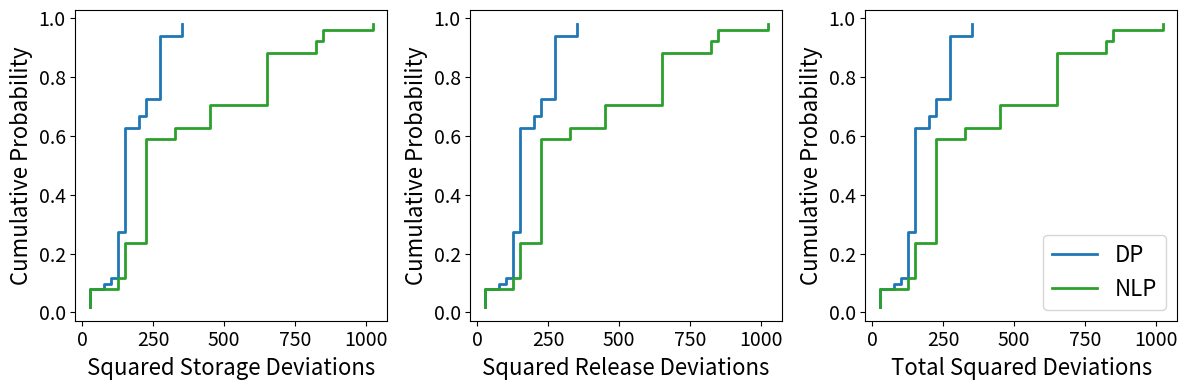

This chart was generated by the following Python code:
import numpy as np
import pandas as pd
from scipy.optimize import minimize
import matplotlib.pyplot as plt

######################## NLP Optimization ########################

# inflows and targets
Qs = np.array([10, 50, 30])
Stargets = np.ones([len(Qs)])*20
Rtargets = np.ones([len(Qs)])*20

def calcSquaredDeviation(x):
    # convert decision variables to state variables
    R = x[0:3]
    S = x[3::]

    # calculate squared differences between actual values and targets
    # Stargets and Rtargets do not need to be passed to this function as they
    # are defined as global variables before it
    S_deviation = np.sum((S-Stargets)**2)
    R_deviation = np.sum((R-Rtargets)**2)
    Cost = S_deviation + R_deviation

    return Cost

constraints = ({'type': 'eq', 'fun': lambda x: x[4] - x[3] - Qs[0] + x[0]}, # mass balance t=0->1
        {'type': 'eq', 'fun': lambda x: x[5] - x[4] - Qs[1] + x[1]}, # mass balance t=1->2
        {'type': 'eq', 'fun': lambda x: x[3] - x[5] - Qs[2] + x[2]}) # mass balance t=2->3, t3=t0


# R is between 0 and 40, S is positive and can't exceed capacity K=30
bounds = np.concatenate(([[10,40]]*3, [[0,30]]*3),0).tolist()

# initialize guesses at R = R_target and S = S_target for all stages
x0 = np.concatenate((Rtargets,Stargets),0)

# optimization with BFGS
result = minimize(calcSquaredDeviation, x0, bounds=bounds, constraints=constraints)
print("Optimal releases each season: ", result.x[0:3]) # first three are optimal releases, next three are optimal storages


######################## DP Optimization ########################

def calcCost(S, Q, Starget, Rtarget, bounds, FutureCost):
    '''
    Function to calculate the optimal release (Rbest) from each storage state (S)
    and associated present and future cost (Cbest), defined as the total squared
    deviation between storage and release targets for that stage.

    Inputs:
      S: array of discrete storage values representing the states
      Q: inflow received at this stage
      Starget: target storage for next stage
      Rtarget: release target for this stage
      bounds: bounds on possible releases
      FutureCost: array of future costs at each state that will be added to
      cost of the optimal state transition at this stage to compute present + future cost

    Outputs:
      Rbest: array of optimal releases from each state in S
      Cbest: array of present + future costs associated with each state S
    '''

    # initialize current cost at infinity and releases at 0
    Cbest = np.empty([len(S)])+np.inf
    Rbest = np.zeros([len(S)])
    for i, s in enumerate(S): # storage at stage t
        # find optimal storage to move to at stage t+1
        for j, sNext in enumerate(S): # storage at stage t+1
            R = s + Q - sNext # release to get to sNext
            # find cost of this release if it's feasible
            if R >= bounds[0] and R <= bounds[1]:
                # compute total cost C (total deviation from targets + future cost at sNext)
                S_deviation = (sNext-Starget)**2
                R_deviation = (R-Rtarget)**2
                C = S_deviation + R_deviation + FutureCost[j]
                # update optimal value (Cbest) and decision (Rbest) if better than current best
                if C < Cbest[i]:
                    Cbest[i] = C
                    Rbest[i] = R

    return Rbest, Cbest

# get indices of stages
nStages = len(Qs)
forward_indices = range(nStages)
backward_indices = forward_indices[::-1]

# discretize states
states = np.arange(0,31,5)
nStates = len(states)

# bounds on decision variables (releases)
bounds = np.array([10, 40])

# initialize matrices with costs of each state at each stage
# and optimal releases to make from each state at each stage
costs = np.empty([nStates,nStages])
release_policy = np.empty([nStates,nStages])

# initialize FutureCost at 0 for all states; will update as we move backwards
FutureCost = np.zeros([nStates])

# begin backward-moving DP
loop = True
while loop:
    count = 0
    for index in backward_indices:
        # find optimal release and value of each state in this stage
        R, FutureCost = calcCost(states, Qs[index], Stargets[index], Rtargets[index], bounds, FutureCost)

        # count iterations with no change in optimal release
        if np.all(R == release_policy[:,index]):
            count += 1

        # update best releases and value of each state if not yet in steady state
        costs[:,index] = FutureCost
        release_policy[:,index] = R

    # stop loop if no change in optimal decisions across all iterations
    if count == len(backward_indices):
        break

release_policy_df = pd.DataFrame(release_policy, columns=["Season 1","Season 2","Season 3"],index=states)
release_policy_df.index.rename("Storage",inplace=True)
release_policy_df

######################## Simulation ########################

# initialize storages and releases for simulation of 50 years of 3 seasons with NLP and DP policies
nYears = 50
nSeasons = 3
K = 30 # reservoir capacity

class Solution():
  def __init__(self):
    '''initialize Solution class with certain attributes for DP vs. NLP solution'''
    self.simS = np.zeros([nYears,nSeasons])
    self.simR = np.zeros([nYears,nSeasons])
    self.S_costs = np.zeros([nYears])
    self.R_costs = np.zeros([nYears])
    self.Total_costs = np.zeros([nYears])
    self.prescribedR = None

  def getSimRandS(self, Q, year, season):
    '''method of Solution class to calculate simulated R and S'''
    # adjust prescribed release if not physically possible
    # R = min(prescribedR, simS + Q) prevents it from releasing more water than is available
    # max(simS + Q - K, R) prevents storage capacity from being exceeded
    self.simR[year,season] = max(self.simS[year,season] + Q - K,
                           min(self.prescribedR, self.simS[year,season] + Q))

    # calculate new storage
    if season != (nSeasons-1): # storage in next season of same year
      self.simS[year,season+1] = self.simS[year,season] + Q - self.simR[year,season]
    elif year != (nYears-1): # storage in season 1 of next year
      self.simS[year+1,0] = self.simS[year,season] + Q - self.simR[year,season]

  def getSimCost(self, year):
    '''method of Solution class to calculate cost (total deviation from targets) over simulation'''
    self.S_costs[year] = np.sum((self.simS[year,:] - Stargets)**2)
    self.R_costs[year] = np.sum((self.simR[year,:] - Rtargets)**2)
    self.Total_costs[year] = self.S_costs[year] + self.R_costs[year]

# PMF of inflows each season
inflows = np.array([[0,10,20], # season 1
                 [40,50,60], # season 2
                 [20,30,40]]) # season 3
probs = np.array([[0,0.75,0.25],
                  [0.25,0.75,0],
                  [0.25,0.5,0.25]])

# create objects of Solution class for NLP and DP solutions
DP = Solution()
NLP = Solution()

# start at target storage
DP.simS[0,0] = Stargets[0]
NLP.simS[0,0] = Stargets[0]

seed = 0
# simulate operations over 50 years of 3 seasons
for year in range(nYears):
    for season in range(nSeasons):
        # generate inflow (set a seed to make it reproducible)
        seed += 1
        np.random.seed(seed)
        Q = np.random.choice(inflows[season,:], 1, p=probs[season,:])[0]

        # find DP release from policy
        DP.prescribedR = release_policy[np.where(states==DP.simS[year,season])[0][0],season]
        NLP.prescribedR = result.x[season]

        # find actual release (what is physically possible) and calculate storage from mass balance
        DP.getSimRandS(Q, year, season)
        NLP.getSimRandS(Q, year, season)

    # calculate total cost (squared deviations from targets) in simulated year
    DP.getSimCost(year)
    NLP.getSimCost(year)

# cumulative probabilities
p = np.arange(1,nYears+1,1) / (nYears+1)

# plot ECDF of R, S and total deviations for each policy
fig = plt.figure(figsize=[12,4])

# make list of things to loop through for each plot
DP_costs = [DP.S_costs, DP.R_costs, DP.Total_costs]
NLP_costs = [NLP.S_costs, NLP.R_costs, NLP.Total_costs]
xlabels = ["Squared Storage Deviations", "Squared Release Deviations", "Total Squared Deviations"]

for i in range(len(DP_costs)):
  ax = fig.add_subplot(1,3,i+1)
  # step-function of sorted deviations from target for each algorithm
  l1, = ax.step(np.sort(DP.S_costs),p,color="tab:blue",linewidth=2)
  l2, = ax.step(np.sort(NLP.S_costs),p,color="tab:green",linewidth=2)
  ax.set_xlabel(xlabels[i], fontsize=16)
  ax.set_ylabel("Cumulative Probability", fontsize=16)
  ax.tick_params(axis="both",labelsize=14)

ax.legend([l1, l2],["DP","NLP"],fontsize=16,loc="lower right")
fig.tight_layout()
fig.show()